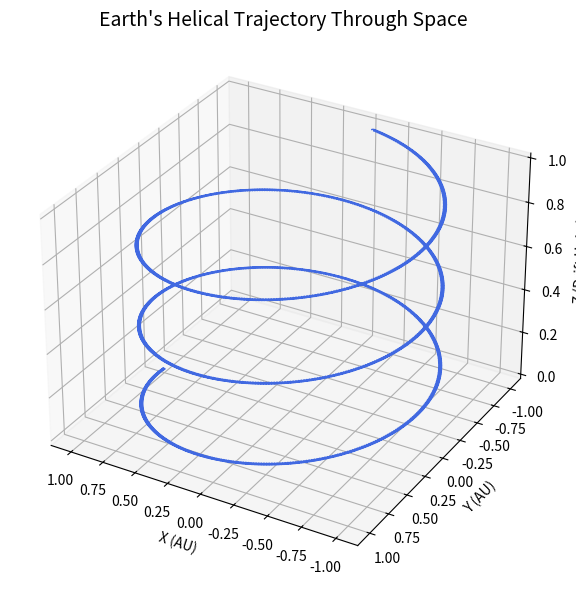

The matplotlib source for this figure:
import numpy as np
import matplotlib.pyplot as plt
from mpl_toolkits.mplot3d import Axes3D

# Time array (in arbitrary units, e.g., days)
t = np.linspace(0, 1000, 10000)  # simulate ~3 years

# Parameters for nested motions
daily_radius = 0.01       # small loops from Earth's rotation
yearly_radius = 1.0       # Earth's orbit around the Sun
galactic_drift = 0.001    # slow forward motion of the Solar System

# Frequencies (in radians per unit time)
daily_freq = 2 * np.pi    # one rotation per day
yearly_freq = 2 * np.pi / 365  # one orbit per year

# Nested helical path
x = (yearly_radius * np.cos(yearly_freq * t) +
     daily_radius * np.cos(daily_freq * t))
y = (yearly_radius * np.sin(yearly_freq * t) +
     daily_radius * np.sin(daily_freq * t))
z = galactic_drift * t  # forward drift through space

# Plotting
fig = plt.figure(figsize=(10, 6))
ax = fig.add_subplot(111, projection='3d')
ax.plot(x, y, z, color='royalblue', linewidth=1)

# Aesthetics
ax.set_title("Earth's Helical Trajectory Through Space", fontsize=14)
ax.set_xlabel("X (AU)")
ax.set_ylabel("Y (AU)")
ax.set_zlabel("Z (Drift Units)")
ax.view_init(elev=30, azim=120)
plt.tight_layout()
plt.show()
